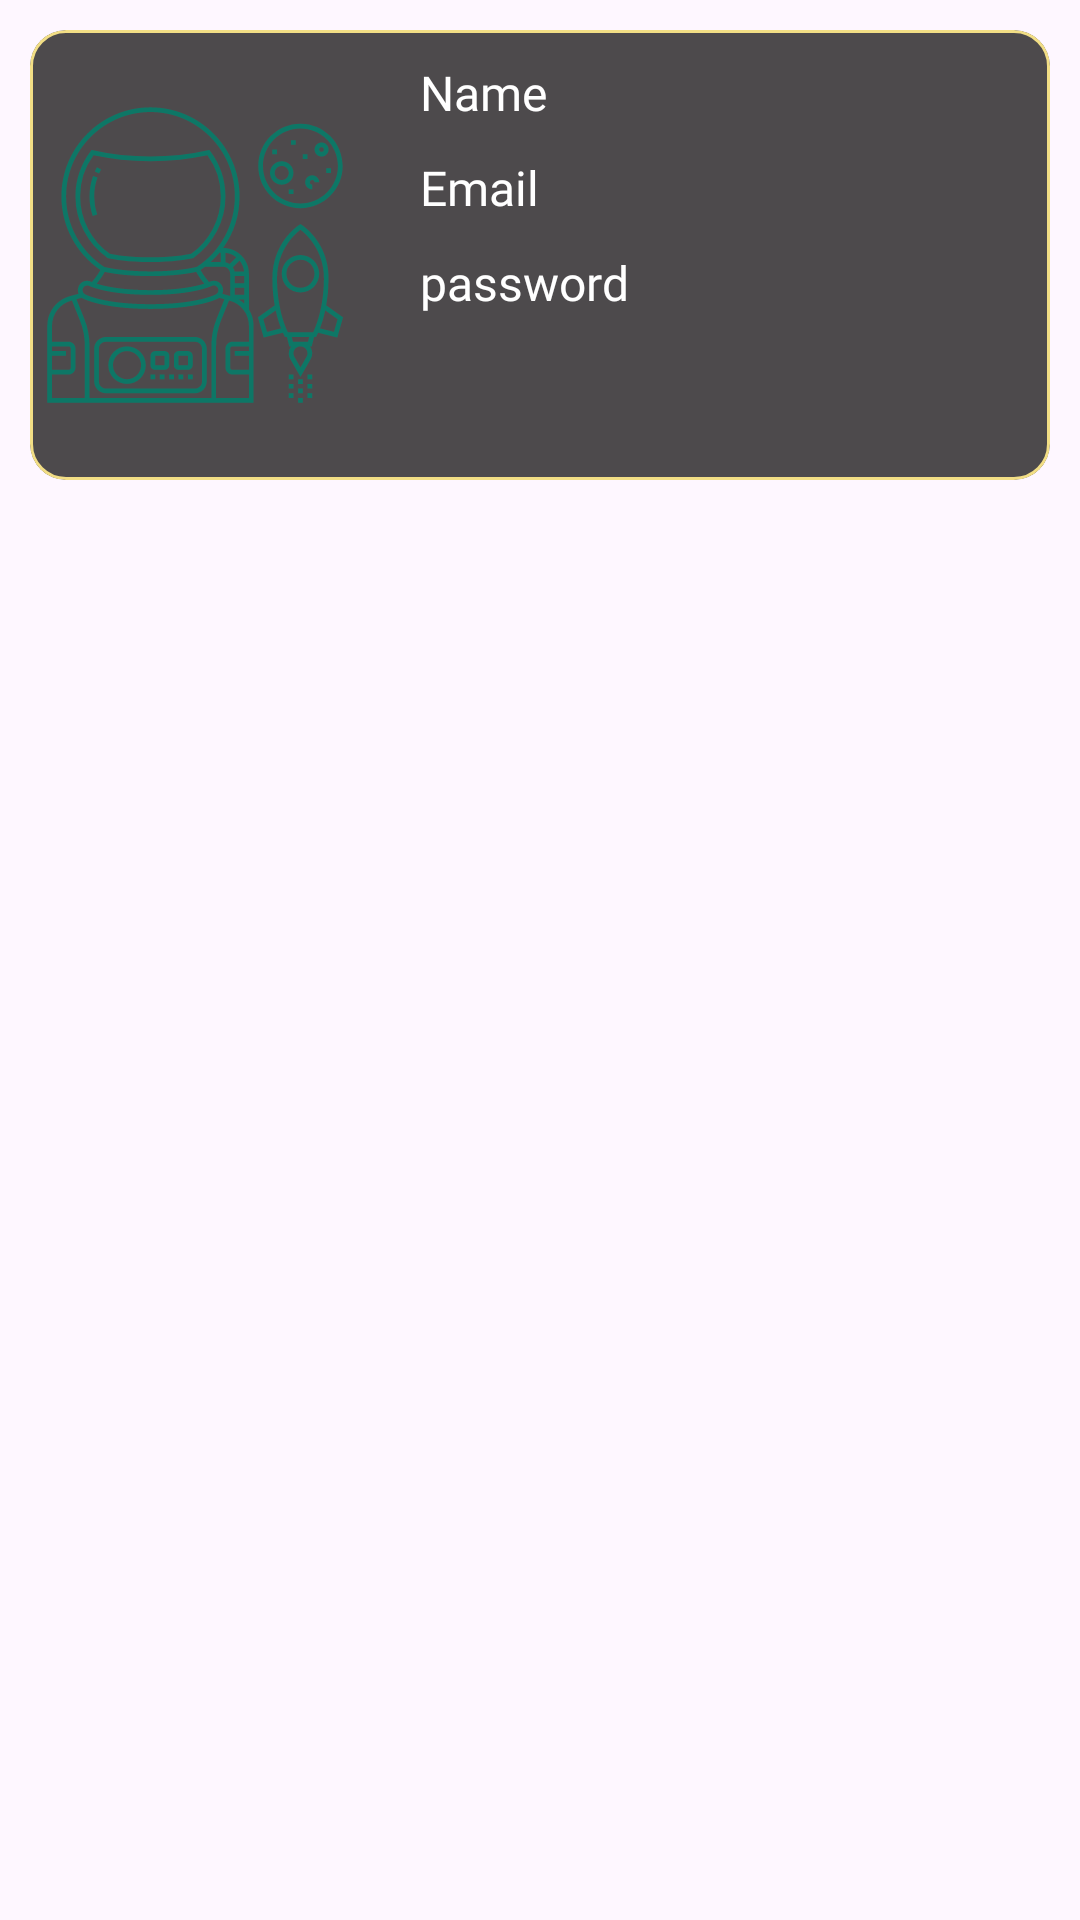

Here is an Android app screen rendered from its layout file. Give the layout XML and the strings, colors and styles it references.
<!-- AndroidManifest.xml: application theme Theme.Loginsingupwithotp -->
<!-- res/layout/listofrecycleview.xml -->
<?xml version="1.0" encoding="utf-8"?>
<RelativeLayout xmlns:android="http://schemas.android.com/apk/res/android"
    xmlns:app="http://schemas.android.com/apk/res-auto"
    android:layout_width="match_parent"
    android:layout_height="wrap_content">


    <com.google.android.material.card.MaterialCardView
        android:id="@+id/mcv_first_list"
        android:layout_width="match_parent"
        android:layout_height="150dp"
        android:layout_marginHorizontal="10dp"
        android:layout_marginTop="10dp"
        app:cardBackgroundColor="@color/listcard_transparent"
        app:strokeColor="@color/yellow">

        <RelativeLayout
            android:layout_width="match_parent"
            android:layout_height="150dp"
            android:gravity="center_vertical">


            <ImageView
                android:id="@+id/image_astronte"
                android:layout_width="100dp"
                android:layout_height="140dp"
                android:layout_marginHorizontal="5dp"
                android:src="@drawable/astronaut"
                app:tint="@color/arrow_green"></ImageView>

            <TextView
                android:id="@+id/text_name_list"
                android:layout_width="wrap_content"
                android:layout_height="wrap_content"
                android:layout_marginHorizontal="20dp"
                android:layout_marginVertical="5dp"
                android:layout_toRightOf="@id/image_astronte"
                android:text="Name"
                android:fontFamily="@font/poppin_bold"
                android:textSize="16sp"
                android:textColor="@color/white" />

            <TextView
                android:id="@+id/text_emai_list"
                android:layout_width="wrap_content"
                android:layout_height="wrap_content"
                android:layout_below="@+id/text_name_list"
                android:layout_marginHorizontal="20dp"
                android:layout_marginVertical="5dp"
                android:fontFamily="@font/poppin_bold"
                android:textSize="16sp"
                android:layout_toRightOf="@id/image_astronte"
                android:text="Email"
                android:textColor="@color/white" />

            <TextView
                android:id="@+id/text_password_list"
                android:layout_width="wrap_content"
                android:layout_height="wrap_content"
                android:layout_below="@+id/text_emai_list"
                android:layout_marginHorizontal="20dp"
                android:layout_marginVertical="5dp"
                android:fontFamily="@font/poppin_bold"
                android:textSize="16sp"

                android:layout_toRightOf="@id/image_astronte"
                android:text="password"
                android:textColor="@color/white" />


        </RelativeLayout>


    </com.google.android.material.card.MaterialCardView>

</RelativeLayout>
<!-- resources referenced by this layout -->
<resources>
  <color name="arrow_green">#0d7766</color>
  <color name="listcard_transparent">#C1151313</color>
  <color name="white">#FFFFFFFF</color>
  <color name="yellow">#F2DE85</color>
  <!-- drawable astronaut: vector/xml drawable (drawable, 6112 chars, omitted) -->
  <style name="Theme.Loginsingupwithotp" parent="Base.Theme.Loginsingupwithotp" />
  <style name="Base.Theme.Loginsingupwithotp" parent="Theme.Material3.DayNight.NoActionBar">
          
          
      </style>
</resources>
